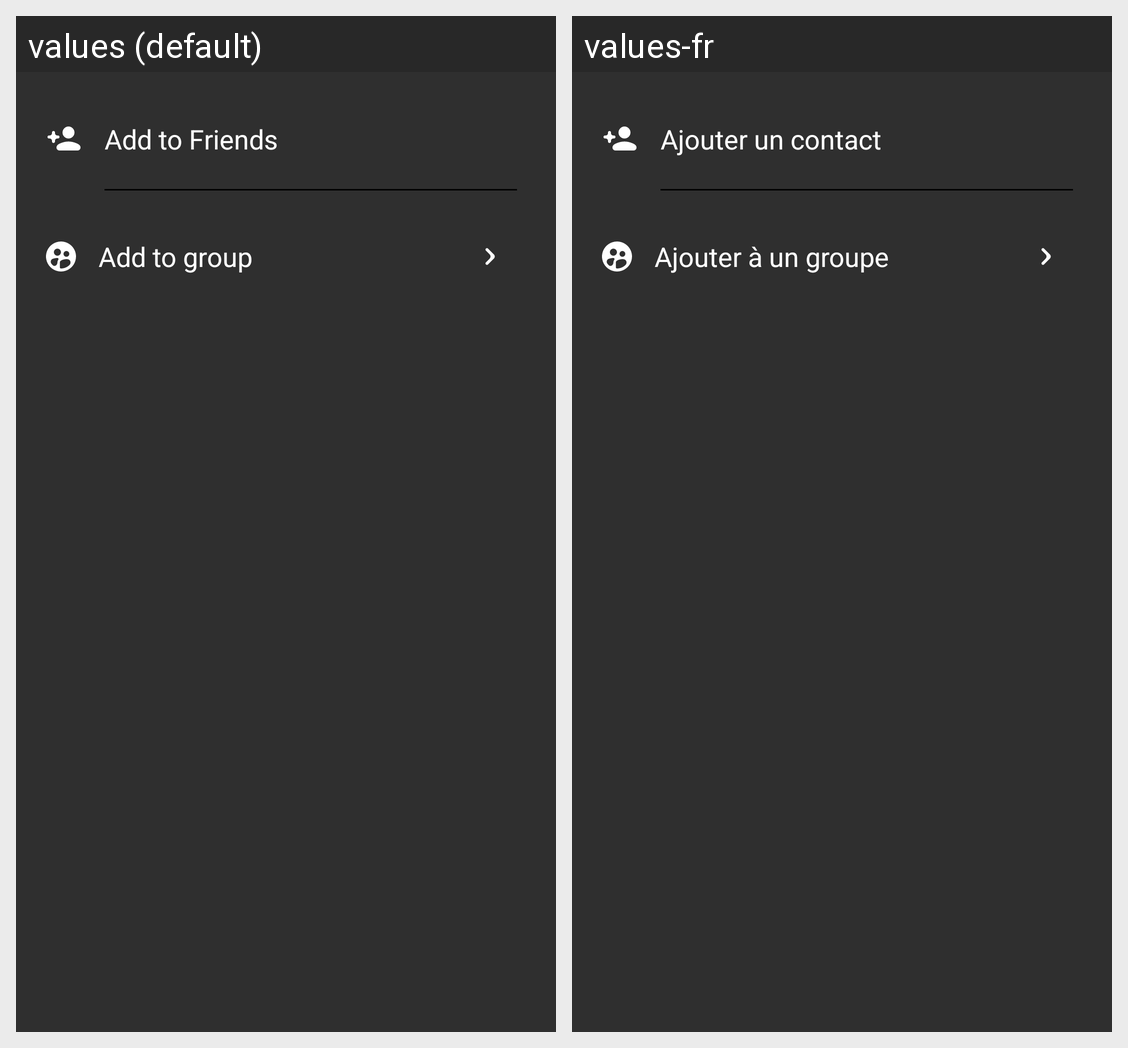

Locale-by-locale string values for the Android screen shown in this grid:
Android screen res/layout/layout_add_user.xml rendered under 2 locales, left to right: values (default), values-fr. Device: Nexus 5 (rendered at 1080×1920; each locale shown at half size, 540×960, under a caption strip naming it); theme App_Application_Theme.
Strings drawn on this screen, with the default value and each locale's value (text and hints the layout hard-codes, and strings that could not be matched under every locale, appear in the picture but are not listed):

add_to_contact
  values: Add to Friends
  values-fr: Ajouter un contact

add_to_group
  values: Add to group
  values-fr: Ajouter à un groupe
